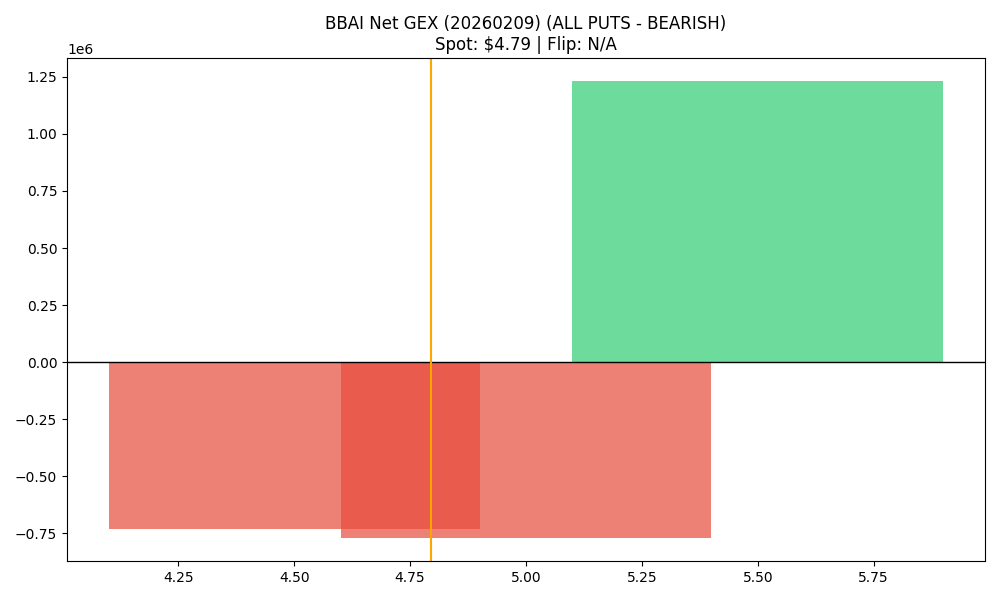

Values plotted in this chart, from the file beside it:
strike, call_gex, put_gex, call_dex, put_dex, net_greek_delta, net_gex
4.5, 461173, 1191328, 439347, -3127734, -0.5426, -730155
5.0, 3347397, 4120061, 3916007, -16555638, -0.3786, -772664
5.5, 1319363, 87277, 920072, -4116095, -0.299, 1232087
